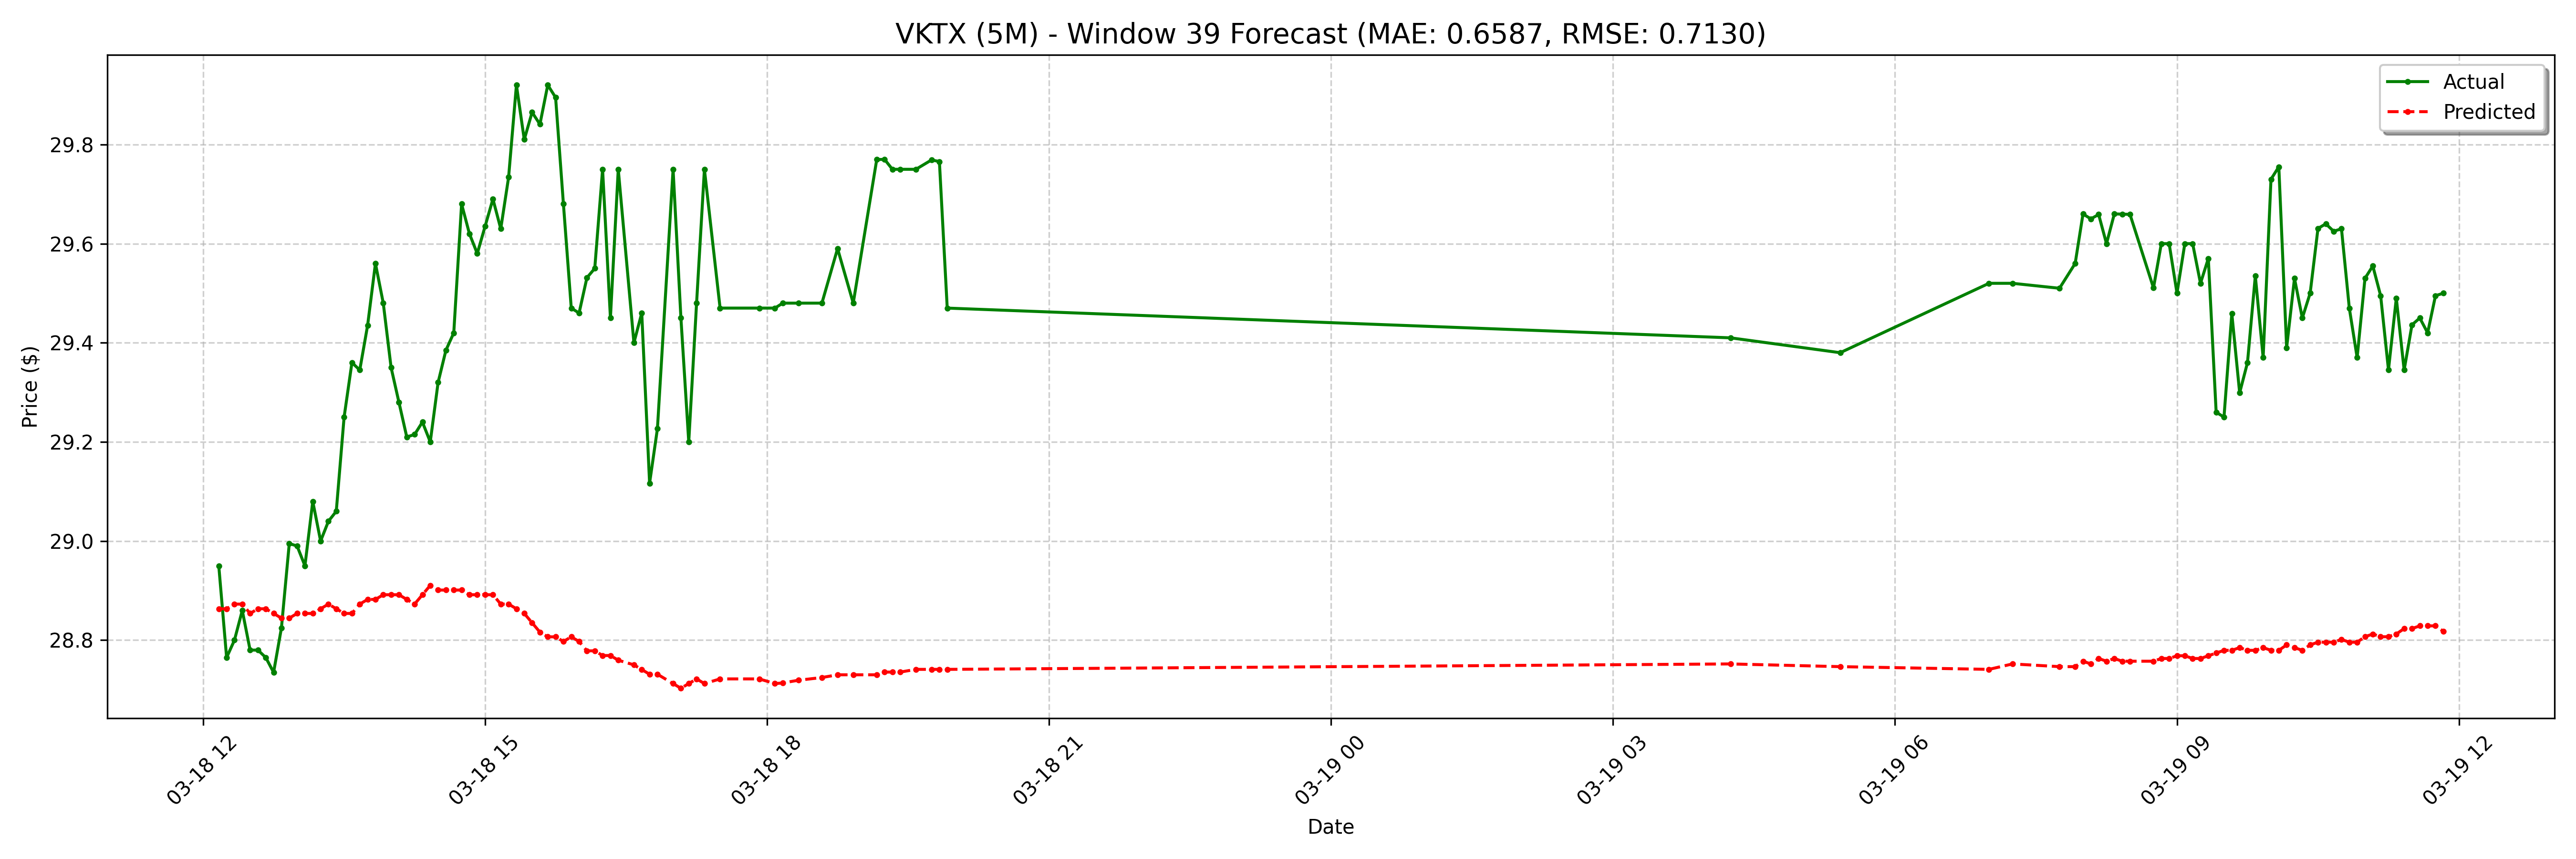

The table this chart was drawn from, first rows:
date, actual, forecast
2025-03-18 12:10:00-04:00, 28.95, 28.86
2025-03-18 12:15:00-04:00, 28.77, 28.86
2025-03-18 12:20:00-04:00, 28.8, 28.87
2025-03-18 12:25:00-04:00, 28.86, 28.87
2025-03-18 12:30:00-04:00, 28.78, 28.85
2025-03-18 12:35:00-04:00, 28.78, 28.86
2025-03-18 12:40:00-04:00, 28.77, 28.86
2025-03-18 12:45:00-04:00, 28.73, 28.85
2025-03-18 12:50:00-04:00, 28.82, 28.84
2025-03-18 12:55:00-04:00, 29, 28.84
2025-03-18 13:00:00-04:00, 28.99, 28.85
2025-03-18 13:05:00-04:00, 28.95, 28.85
2025-03-18 13:10:00-04:00, 29.08, 28.85
2025-03-18 13:15:00-04:00, 29.0, 28.86
2025-03-18 13:20:00-04:00, 29.04, 28.87
2025-03-18 13:25:00-04:00, 29.06, 28.86
2025-03-18 13:30:00-04:00, 29.25, 28.85
2025-03-18 13:35:00-04:00, 29.36, 28.85
2025-03-18 13:40:00-04:00, 29.34, 28.87
2025-03-18 13:45:00-04:00, 29.43, 28.88
2025-03-18 13:50:00-04:00, 29.56, 28.88
2025-03-18 13:55:00-04:00, 29.48, 28.89
2025-03-18 14:00:00-04:00, 29.35, 28.89
2025-03-18 14:05:00-04:00, 29.28, 28.89
2025-03-18 14:10:00-04:00, 29.21, 28.88
2025-03-18 14:15:00-04:00, 29.21, 28.87
2025-03-18 14:20:00-04:00, 29.24, 28.89
2025-03-18 14:25:00-04:00, 29.2, 28.91
2025-03-18 14:30:00-04:00, 29.32, 28.9
2025-03-18 14:35:00-04:00, 29.39, 28.9
2025-03-18 14:40:00-04:00, 29.42, 28.9
2025-03-18 14:45:00-04:00, 29.68, 28.9
2025-03-18 14:50:00-04:00, 29.62, 28.89
2025-03-18 14:55:00-04:00, 29.58, 28.89
2025-03-18 15:00:00-04:00, 29.64, 28.89
2025-03-18 15:05:00-04:00, 29.69, 28.89
2025-03-18 15:10:00-04:00, 29.63, 28.87
2025-03-18 15:15:00-04:00, 29.73, 28.87
2025-03-18 15:20:00-04:00, 29.92, 28.86
2025-03-18 15:25:00-04:00, 29.81, 28.85
2025-03-18 15:30:00-04:00, 29.86, 28.84
2025-03-18 15:35:00-04:00, 29.84, 28.82
2025-03-18 15:40:00-04:00, 29.92, 28.81
2025-03-18 15:45:00-04:00, 29.89, 28.81
2025-03-18 15:50:00-04:00, 29.68, 28.8
2025-03-18 15:55:00-04:00, 29.47, 28.81
2025-03-18 16:00:00-04:00, 29.46, 28.8
2025-03-18 16:05:00-04:00, 29.53, 28.78
2025-03-18 16:10:00-04:00, 29.55, 28.78
2025-03-18 16:15:00-04:00, 29.75, 28.77
2025-03-18 16:20:00-04:00, 29.45, 28.77
2025-03-18 16:25:00-04:00, 29.75, 28.76
2025-03-18 16:35:00-04:00, 29.4, 28.75
2025-03-18 16:40:00-04:00, 29.46, 28.74
2025-03-18 16:45:00-04:00, 29.12, 28.73
2025-03-18 16:50:00-04:00, 29.23, 28.73
2025-03-18 17:00:00-04:00, 29.75, 28.71
2025-03-18 17:05:00-04:00, 29.45, 28.7
2025-03-18 17:10:00-04:00, 29.2, 28.71
2025-03-18 17:15:00-04:00, 29.48, 28.72
... 68 more rows
